The GitHub repository Eng-Janvier/maize-status-prediction contains a labelled image folder "maize-status-prediction" with 2 categories: FAW, health. Examples follow, each with its label.

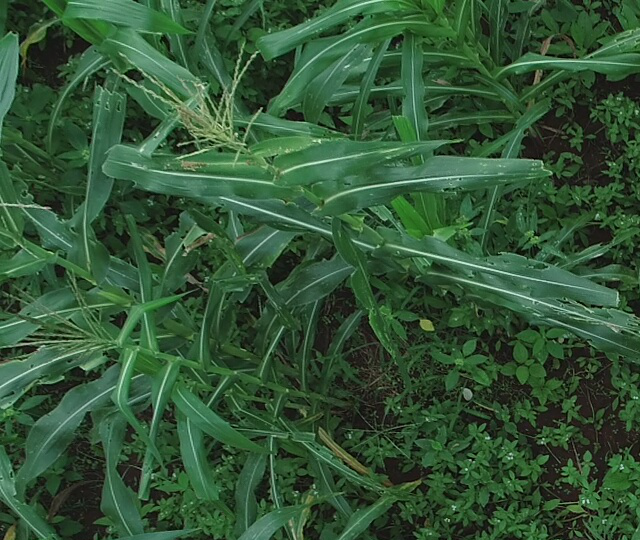
Label: FAW

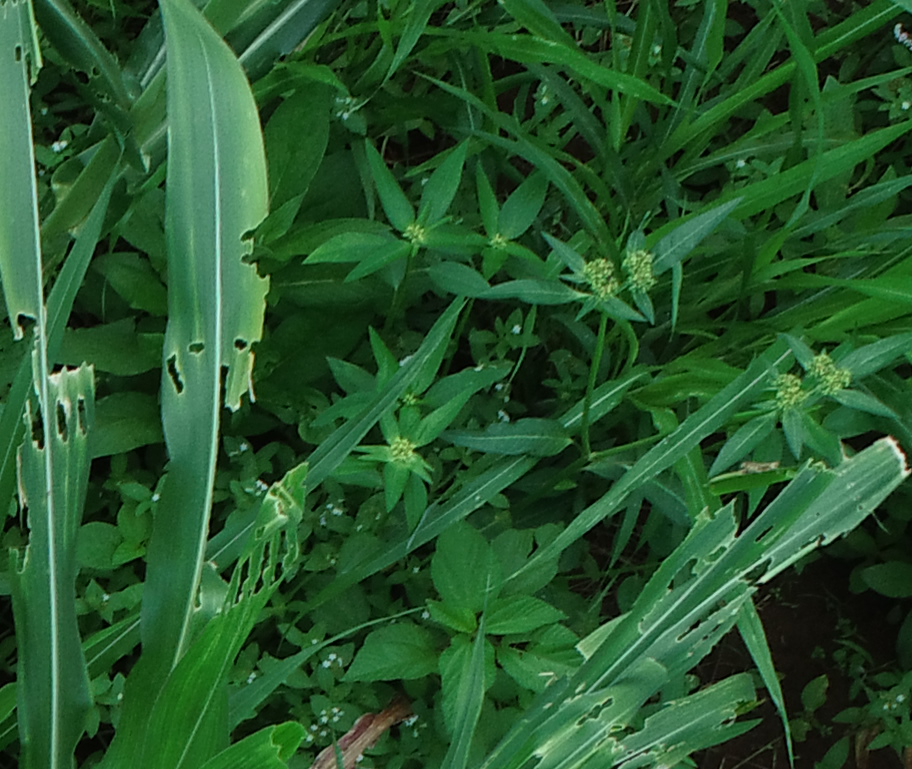
Label: FAW

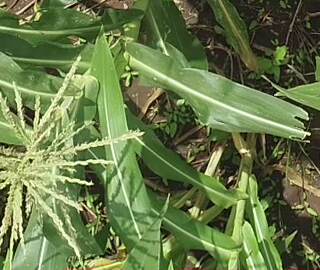
Label: health

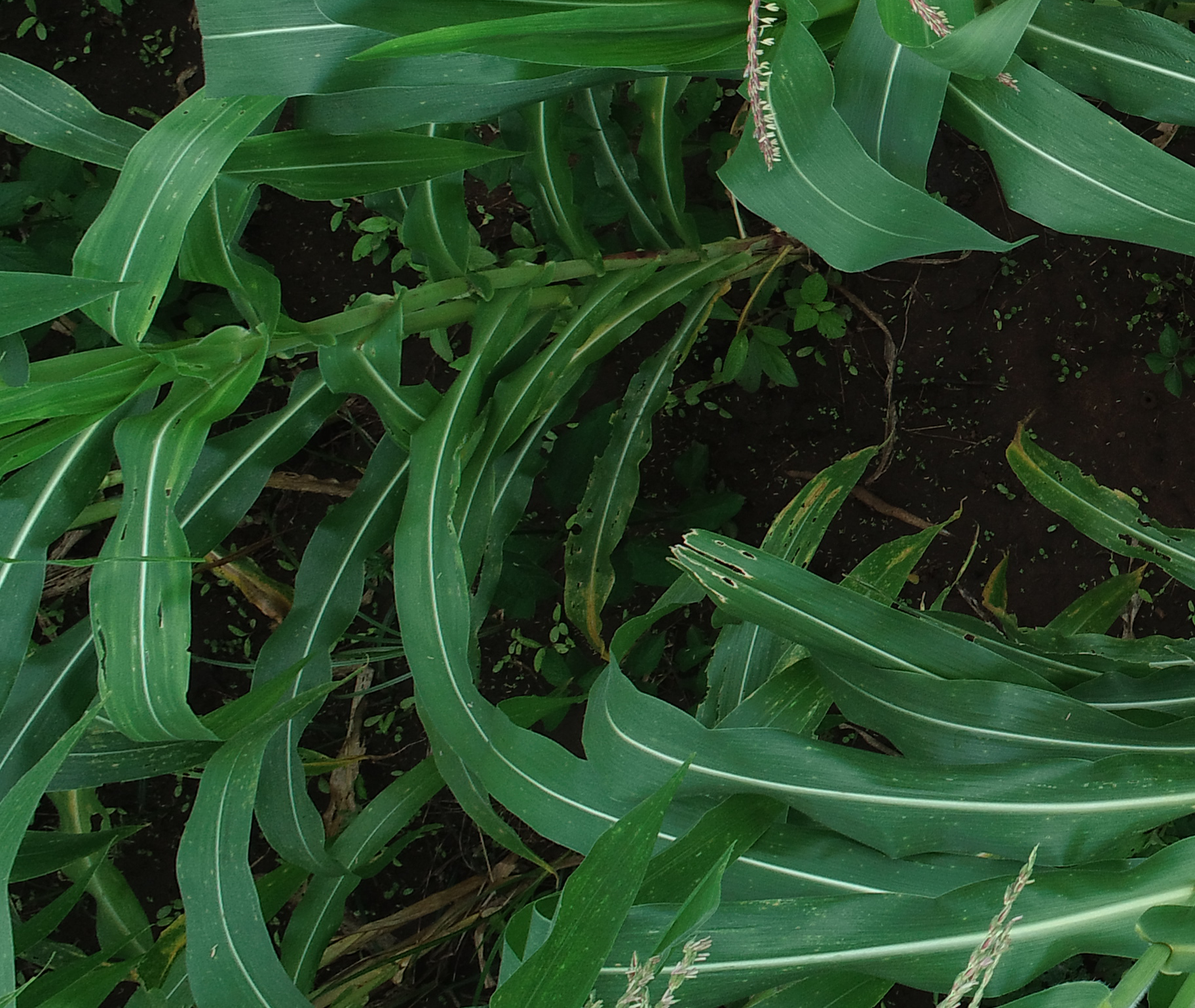
Label: health

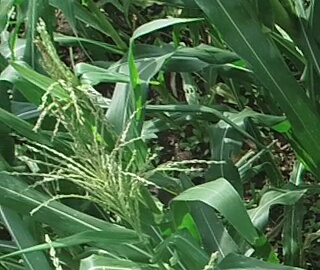
Label: health

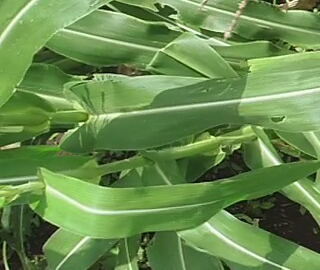
Label: FAW
